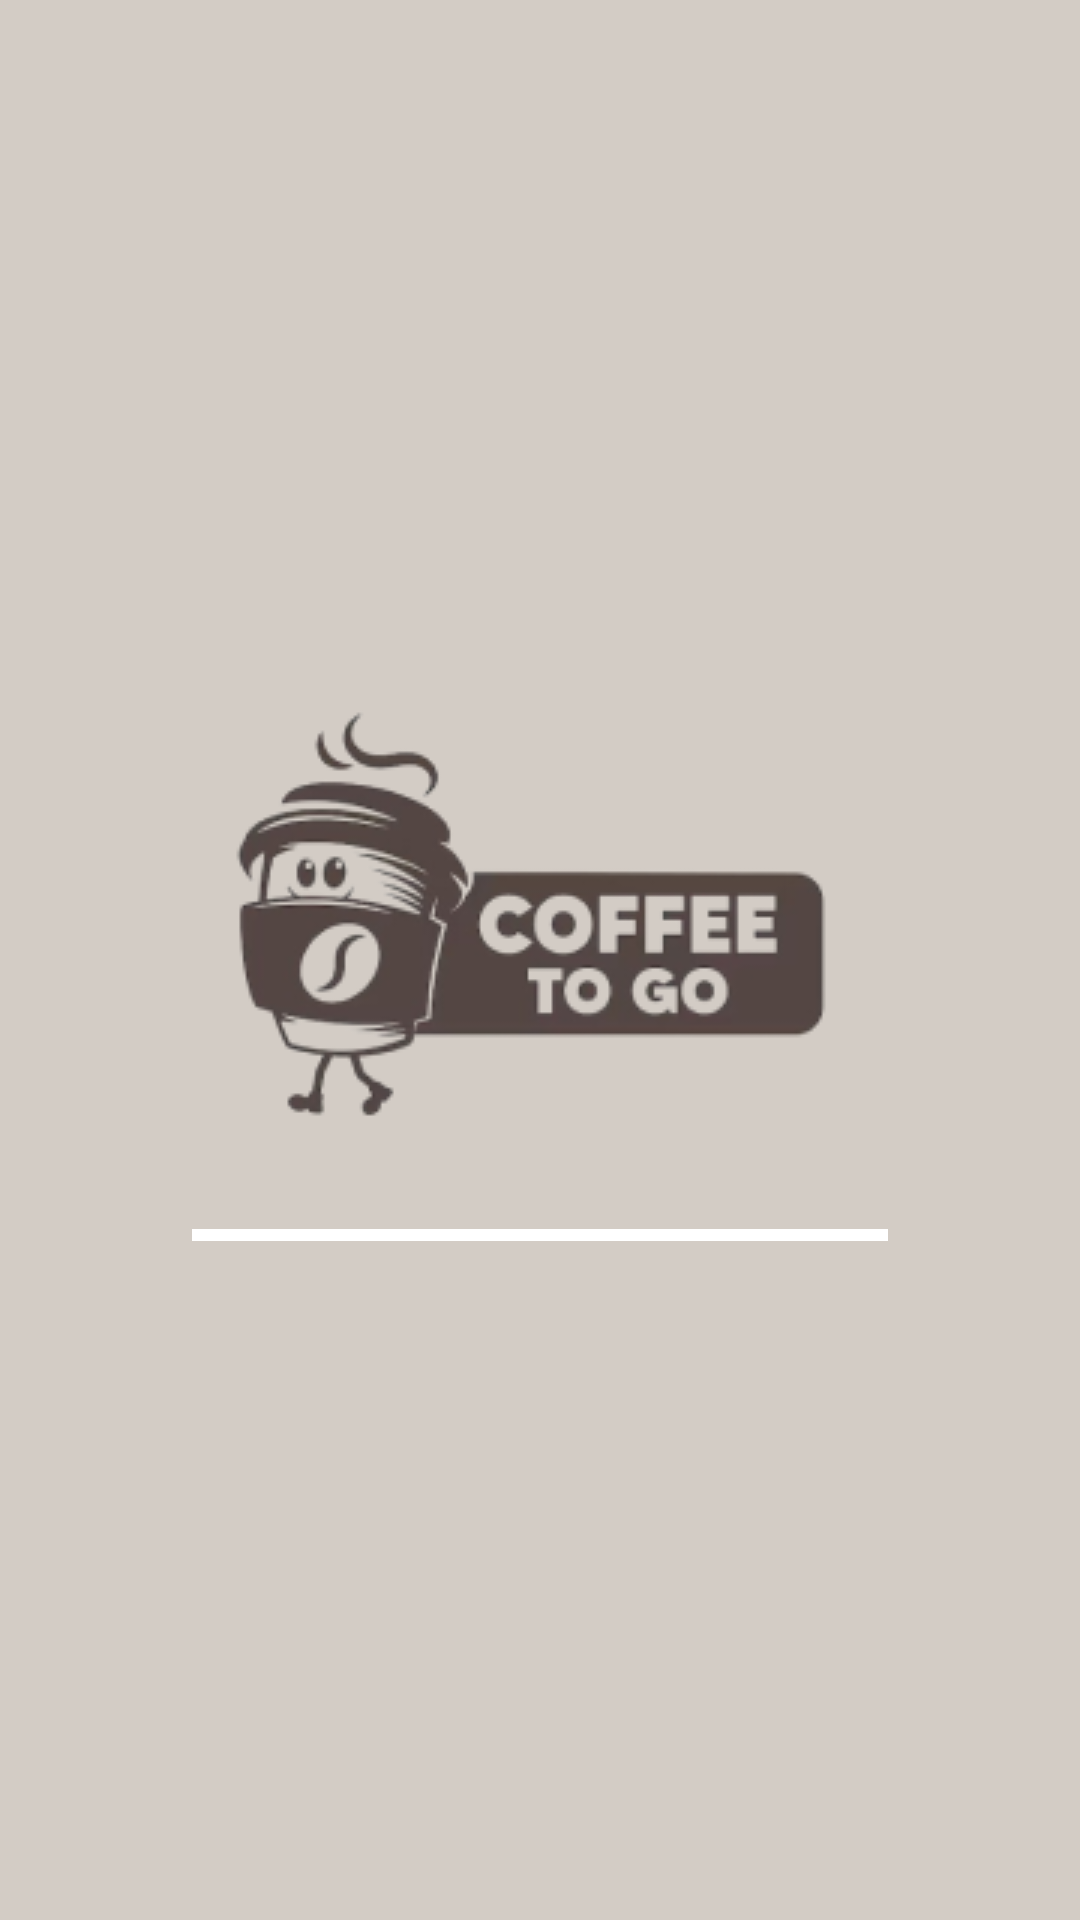

Write the Android layout XML for this screen, with the resource values it uses.
<!-- AndroidManifest.xml: application theme AppTheme -->
<!-- res/layout/activity_splash_screen.xml -->
<?xml version="1.0" encoding="utf-8"?>
<androidx.constraintlayout.widget.ConstraintLayout xmlns:android="http://schemas.android.com/apk/res/android"
    xmlns:app="http://schemas.android.com/apk/res-auto"
    xmlns:tools="http://schemas.android.com/tools"
    android:layout_width="match_parent"
    android:layout_height="match_parent"
    tools:context=".view.SplashScreenActivity">

    <LinearLayout
        android:layout_width="match_parent"
        android:layout_height="wrap_content"
        android:gravity="center"
        android:paddingHorizontal="@dimen/activity_vertical_margin_large"
        app:layout_constraintTop_toTopOf="parent"
        android:orientation="vertical"
        app:layout_constraintBottom_toBottomOf="parent">

        <ImageView
            android:src="@drawable/ic_coffe_go"
            android:layout_width="wrap_content"
            android:layout_height="wrap_content"/>

        <com.google.android.material.progressindicator.LinearProgressIndicator
            android:id="@+id/progress_bar"
            android:layout_marginTop="@dimen/activity_vertical_margin"
            android:layout_width="match_parent"
            android:layout_marginHorizontal="@dimen/activity_vertical_margin_large"
            app:indicatorColor="@color/brown"
            app:trackColor="@color/white"
            android:layout_height="wrap_content"/>

    </LinearLayout>

</androidx.constraintlayout.widget.ConstraintLayout>
<!-- resources referenced by this layout -->
<resources>
  <color name="brown">#422516</color>
  <color name="white">#fff</color>
  <dimen name="activity_vertical_margin">16dp</dimen>
  <dimen name="activity_vertical_margin_large">32dp</dimen>
  <!-- drawable ic_coffe_go: png bitmap (drawable, 25374 bytes) -->
  <style name="AppTheme" parent="Theme.AppCompat.Light.NoActionBar">
          
          <item name="android:windowBackground">@color/colorPrimary</item>
          <item name="colorPrimary">@color/colorPrimary</item>
          <item name="colorPrimaryDark">@color/colorPrimaryDark</item>
          <item name="colorAccent">@color/colorAccent</item>
      </style>
  <color name="colorPrimary">#D3CCC5</color>
  <color name="colorPrimaryDark">#64584F</color>
  <color name="colorAccent">#FF5520</color>
</resources>
